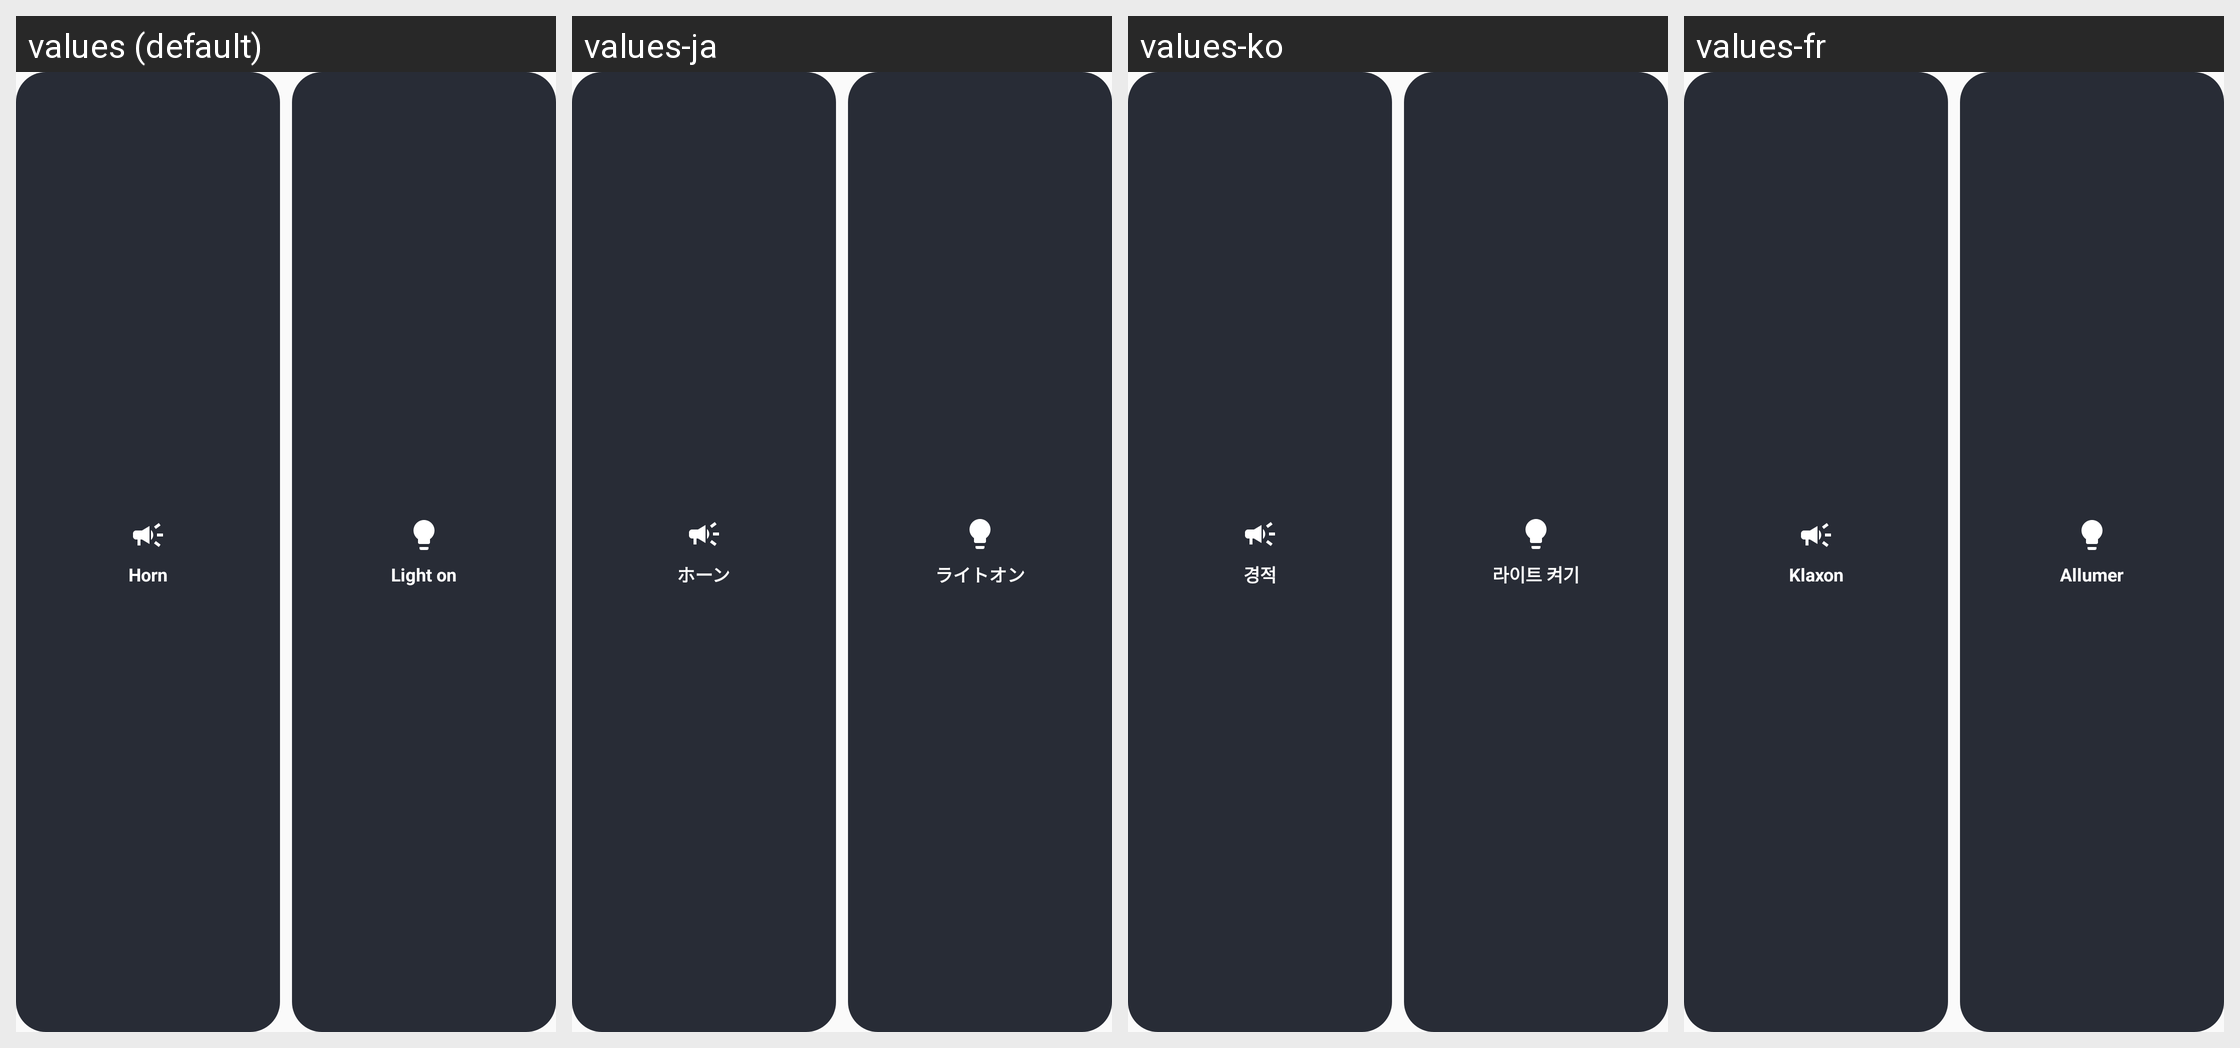

The same Android screen rendered under several of its app's locales, left to right. List the strings drawn on it with the default value and each locale's translation.
Android screen res/layout/widget_euc_actions.xml rendered under 4 locales, left to right: values (default), values-ja, values-ko, values-fr. Device: Nexus 5 (rendered at 1080×1920; each locale shown at half size, 540×960, under a caption strip naming it); theme Theme.EucPlanet.
Other locales in the repository, not shown: values-cs, values-da, values-de, values-en-rGB, values-es, values-fi, values-hu, values-in, values-it, values-nl, values-no, values-pl, values-pt-rBR, values-pt-rPT, values-ro, values-ru, values-sk, values-sv, values-tr, values-uk, values-vi, values-zh, values-zh-rTW.
Strings drawn on this screen, with the default value and each locale's value (text and hints the layout hard-codes, and strings that could not be matched under every locale, appear in the picture but are not listed):

widget_horn
  values: Horn
  values-ja: ホーン
  values-ko: 경적
  values-fr: Klaxon

notif_btn_light_on
  values: Light on
  values-ja: ライトオン
  values-ko: 라이트 켜기
  values-fr: Allumer
